The GitHub repository MxWmr/TER_eye_fundus_classification contains a labelled image folder "reduced_dataset" with 2 categories: glaucoma negative, glaucoma positive. Examples follow, each with its label.

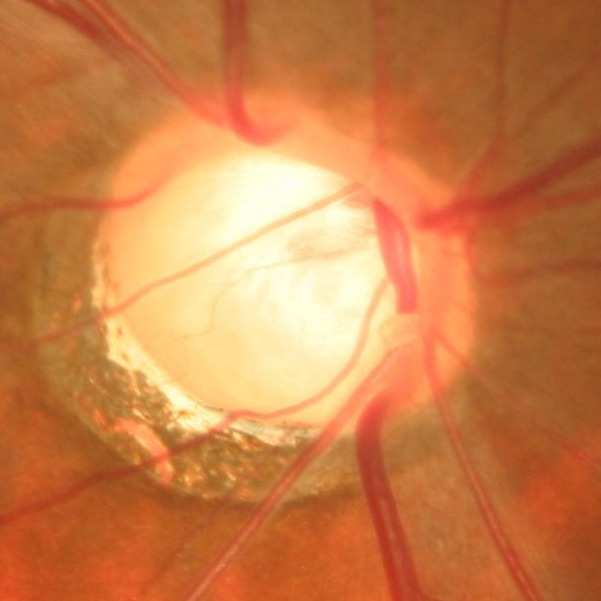
Label: glaucoma positive

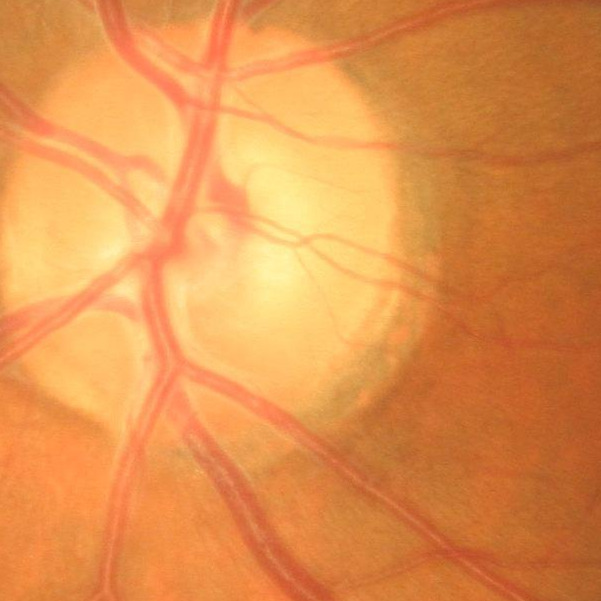
Label: glaucoma negative

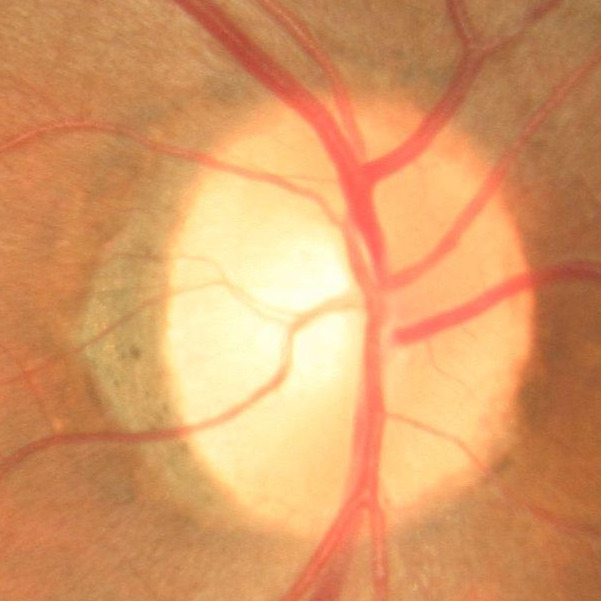
Label: glaucoma negative

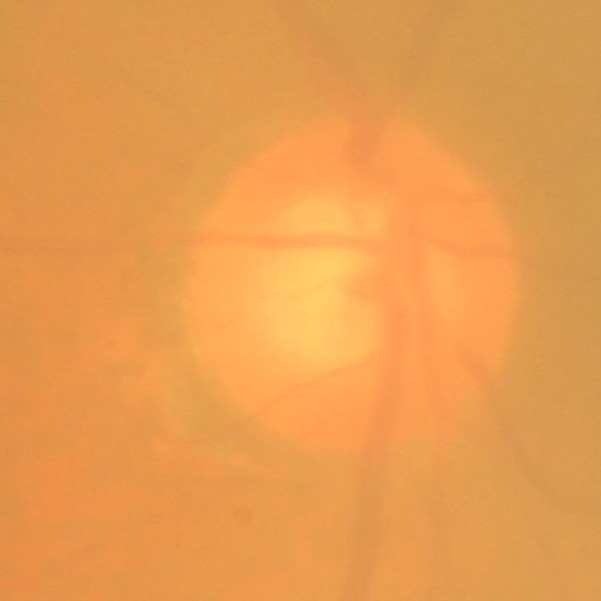
Label: glaucoma negative

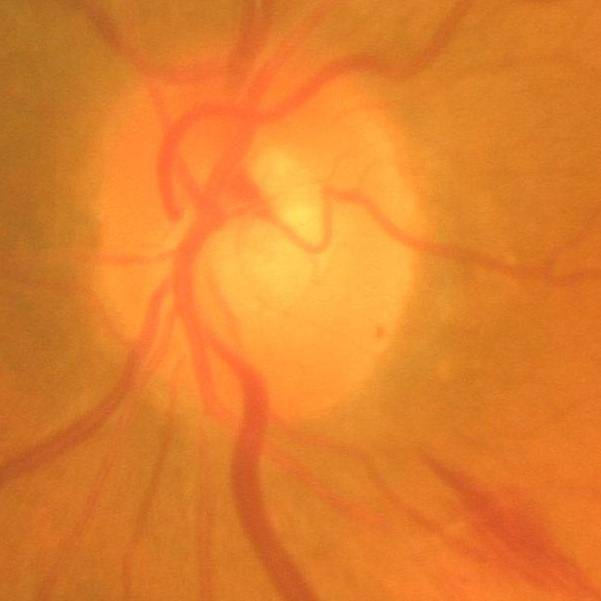
Label: glaucoma negative

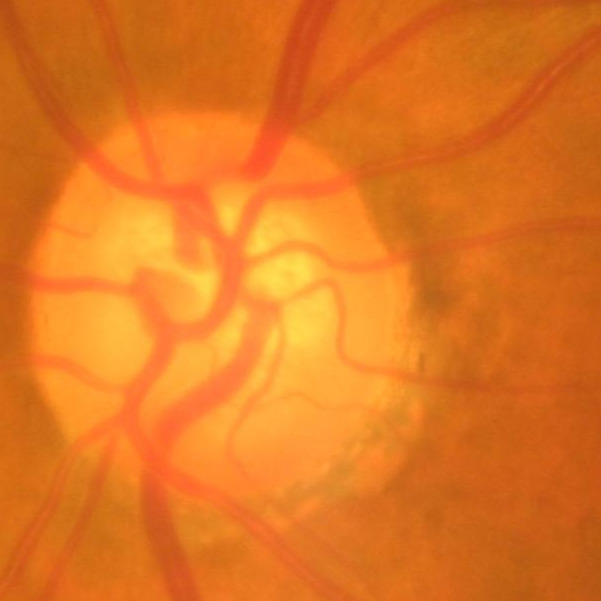
Label: glaucoma positive
